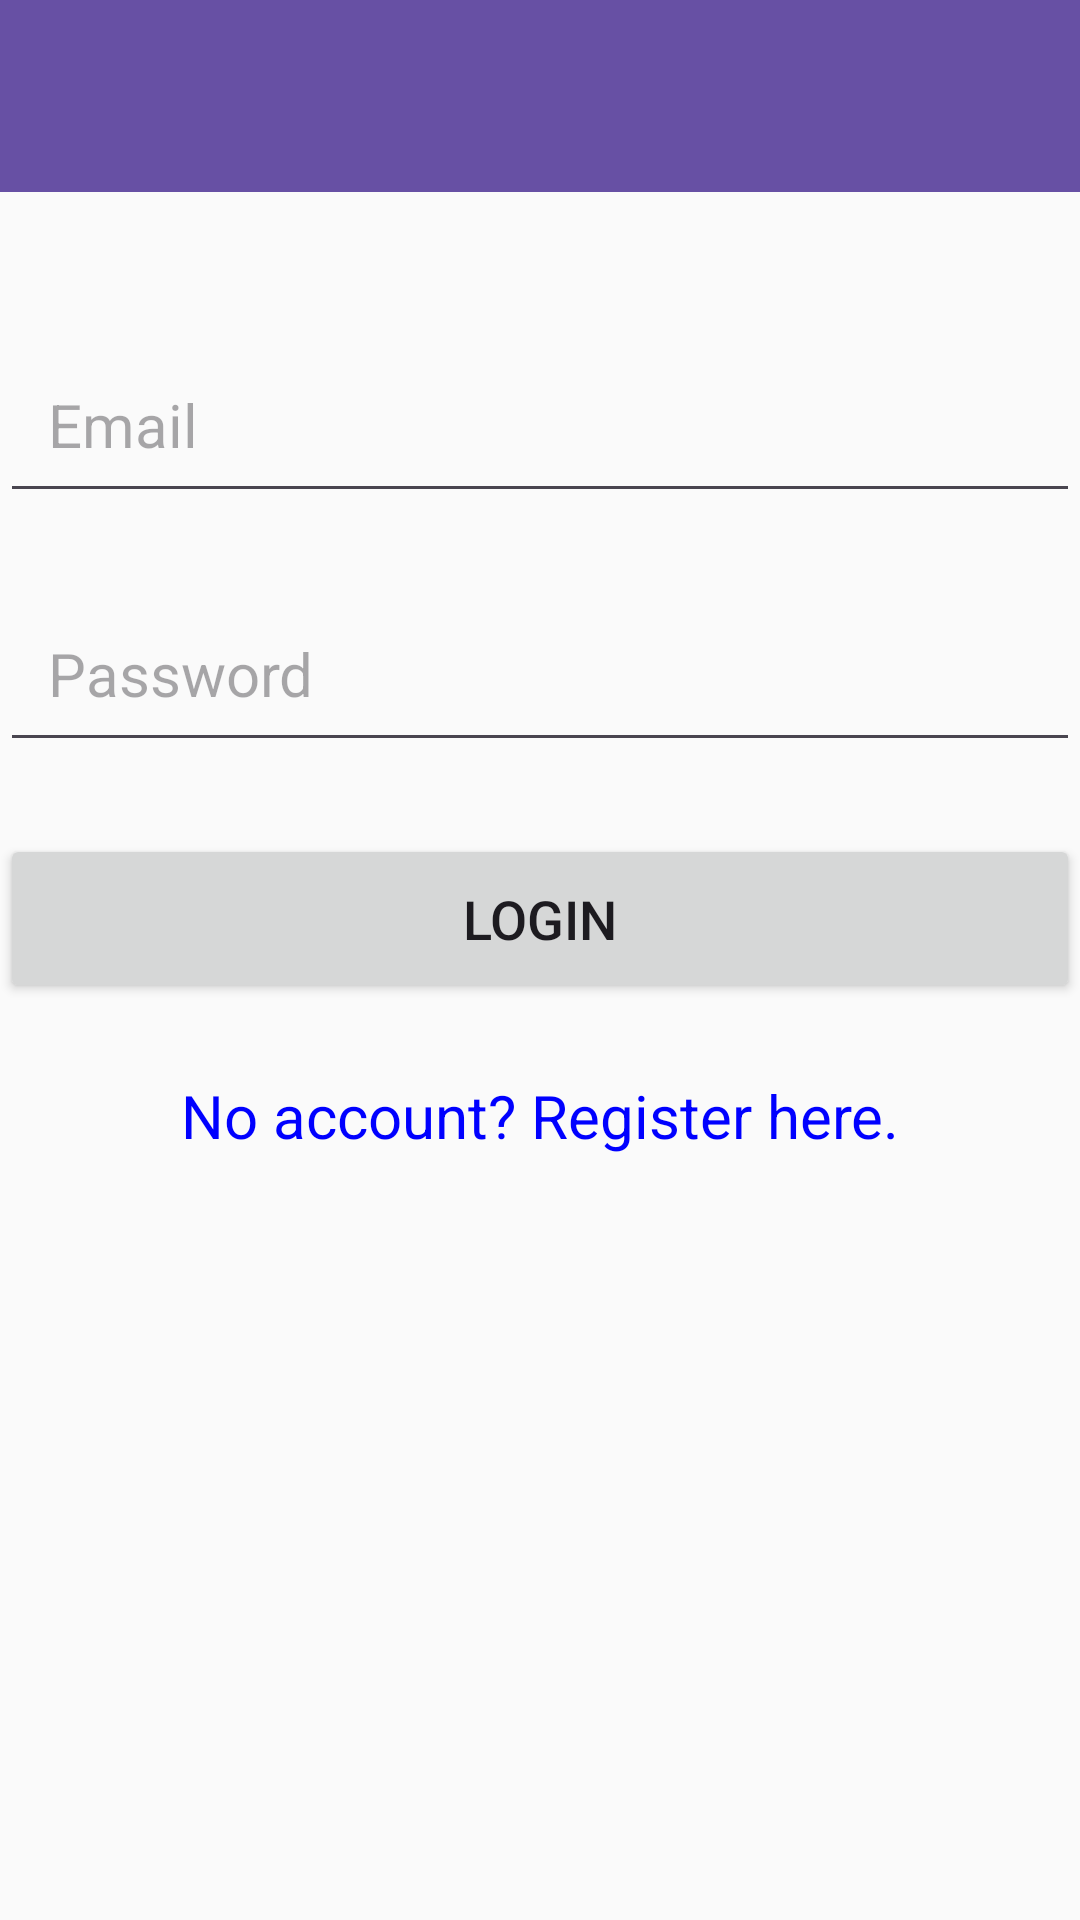

Write the Android layout XML for this screen, with the resource values it uses.
<!-- AndroidManifest.xml: application theme Theme.SzallasHelyFoglalas -->
<!-- res/layout/activity_login.xml -->
<?xml version="1.0" encoding="utf-8"?>
<ScrollView xmlns:android="http://schemas.android.com/apk/res/android"
    xmlns:app="http://schemas.android.com/apk/res-auto"
    xmlns:tools="http://schemas.android.com/tools"
    android:layout_width="match_parent"
    android:layout_height="match_parent"
    android:fillViewport="true">

    <androidx.constraintlayout.widget.ConstraintLayout
        android:id="@+id/main"
        android:layout_width="match_parent"
        android:layout_height="wrap_content"
        android:background="#FAFAFA">

        <androidx.appcompat.widget.Toolbar
            android:id="@+id/toolbar"
            android:layout_width="match_parent"
            android:layout_height="?attr/actionBarSize"
            android:background="?attr/colorPrimary"
            app:titleTextColor="@android:color/white"
            app:theme="@style/ToolbarTheme"
            app:layout_constraintTop_toTopOf="parent"
            app:layout_constraintLeft_toLeftOf="parent"
            app:layout_constraintRight_toRightOf="parent"/>

        <EditText
            android:id="@+id/editTextEmail"
            android:layout_width="0dp"
            android:layout_height="wrap_content"
            android:hint="Email"
            android:inputType="textEmailAddress"
            android:textSize="@dimen/input_text_size"
            android:padding="@dimen/input_padding"
            app:layout_constraintTop_toBottomOf="@+id/toolbar"
            app:layout_constraintStart_toStartOf="parent"
            app:layout_constraintEnd_toEndOf="parent"
            android:layout_marginTop="48dp"/>

        <EditText
            android:id="@+id/editTextPassword"
            android:layout_width="0dp"
            android:layout_height="wrap_content"
            android:hint="Password"
            android:inputType="textPassword"
            android:textSize="@dimen/input_text_size"
            android:padding="@dimen/input_padding"
            app:layout_constraintTop_toBottomOf="@+id/editTextEmail"
            app:layout_constraintStart_toStartOf="parent"
            app:layout_constraintEnd_toEndOf="parent"
            android:layout_marginTop="@dimen/margin_large"/>

        <Button
            android:id="@+id/buttonLogin"
            android:layout_width="0dp"
            android:layout_height="wrap_content"
            android:text="Login"
            android:textSize="@dimen/button_text_size"
            android:padding="@dimen/input_padding"
            app:layout_constraintTop_toBottomOf="@+id/editTextPassword"
            app:layout_constraintStart_toStartOf="parent"
            app:layout_constraintEnd_toEndOf="parent"
            android:layout_marginTop="@dimen/margin_large"/>

        <TextView
            android:id="@+id/textViewRegister"
            android:layout_width="wrap_content"
            android:layout_height="wrap_content"
            android:text="No account? Register here."
            android:textSize="@dimen/input_text_size"
            app:layout_constraintTop_toBottomOf="@id/buttonLogin"
            app:layout_constraintStart_toStartOf="parent"
            app:layout_constraintEnd_toEndOf="parent"
            android:layout_marginTop="@dimen/element_spacing"
            android:textColor="#0000FF"/>

    </androidx.constraintlayout.widget.ConstraintLayout>
</ScrollView>
<!-- resources referenced by this layout -->
<resources>
  <dimen name="button_text_size">18sp</dimen>
  <dimen name="element_spacing">24dp</dimen>
  <dimen name="input_padding">16dp</dimen>
  <dimen name="input_text_size">20sp</dimen>
  <dimen name="margin_large">24dp</dimen>
  <style name="ToolbarTheme" parent="ThemeOverlay.AppCompat.ActionBar">
          <item name="colorControlNormal">@android:color/white</item>
          <item name="actionMenuTextColor">@android:color/white</item>
      </style>
  <style name="Theme.SzallasHelyFoglalas" parent="Base.Theme.SzallasHelyFoglalas" />
  <style name="Base.Theme.SzallasHelyFoglalas" parent="Theme.Material3.DayNight.NoActionBar">
          
          
      </style>
</resources>
